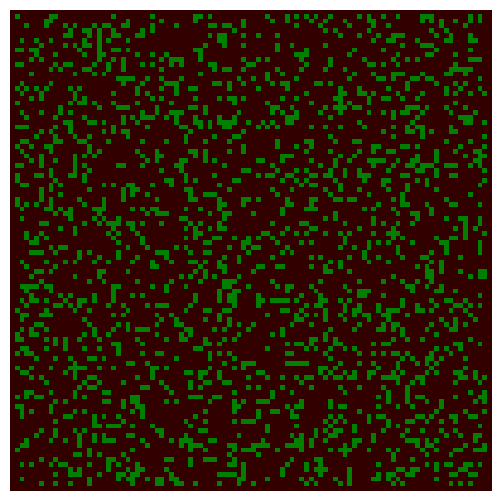

The script that saved this image:
import numpy as np
import matplotlib.pyplot as plt
from matplotlib import animation
from matplotlib import colors

# Create a forest fire animation based on a simple cellular automaton model.
# The maths behind this code is described in the scipython blog article
# at https://scipython.com/blog/the-forest-fire-model/
# [redacted]
# Updated January 2020.

# Displacements from a cell to its eight nearest neighbours
neighbourhood = ((-1,-1), (-1,0), (-1,1), (0,-1), (0, 1), (1,-1), (1,0), (1,1))
EMPTY, TREE, FIRE = 0, 1, 2
# Colours for visualization: brown for EMPTY, dark green for TREE and orange
# for FIRE. Note that for the colormap to work, this list and the bounds list
# must be one larger than the number of different values in the array.
colors_list = [(0.2,0,0), (0,0.5,0), (1,0,0), 'orange']
cmap = colors.ListedColormap(colors_list)
bounds = [0,1,2,3]
norm = colors.BoundaryNorm(bounds, cmap.N)

def iterate(X):
    """Iterate the forest according to the forest-fire rules."""

    # The boundary of the forest is always empty, so only consider cells
    # indexed from 1 to nx-2, 1 to ny-2
    X1 = np.zeros((ny, nx))
    for ix in range(1,nx-1):
        for iy in range(1,ny-1):
            if X[iy,ix] == EMPTY and np.random.random() <= p:
                X1[iy,ix] = TREE
            if X[iy,ix] == TREE:
                X1[iy,ix] = TREE
                for dx,dy in neighbourhood:
                    # The diagonally-adjacent trees are further away, so
                    # only catch fire with a reduced probability:
                    if abs(dx) == abs(dy) and np.random.random() < 0.573:
                        continue
                    if X[iy+dy,ix+dx] == FIRE:
                        X1[iy,ix] = FIRE
                        break
                else:
                    if np.random.random() <= f:
                        X1[1,1] = FIRE
    return X1

# The initial fraction of the forest occupied by trees.
forest_fraction = 0.2
# Probability of new tree growth per empty cell, and of lightning strike.
p, f = 0.50, 0.0001
# Forest size (number of cells in x and y directions).
nx, ny = 100, 100
# Initialize the forest grid.
X  = np.zeros((ny, nx))
X[1:ny-1, 1:nx-1] = np.random.randint(0, 2, size=(ny-2, nx-2))
X[1:ny-1, 1:nx-1] = np.random.random(size=(ny-2, nx-2)) < forest_fraction

fig = plt.figure(figsize=(25/3, 6.25))
ax = fig.add_subplot(111)
ax.set_axis_off()
im = ax.imshow(X, cmap=cmap, norm=norm)#, interpolation='nearest')

# The animation function: called to produce a frame for each generation.
def animate(i):
    im.set_data(animate.X)
    animate.X = iterate(animate.X)
# Bind our grid to the identifier X in the animate function's namespace.
animate.X = X

# Interval between frames (ms).
interval = 100
anim = animation.FuncAnimation(fig, animate, interval=interval, frames=200)
plt.show()